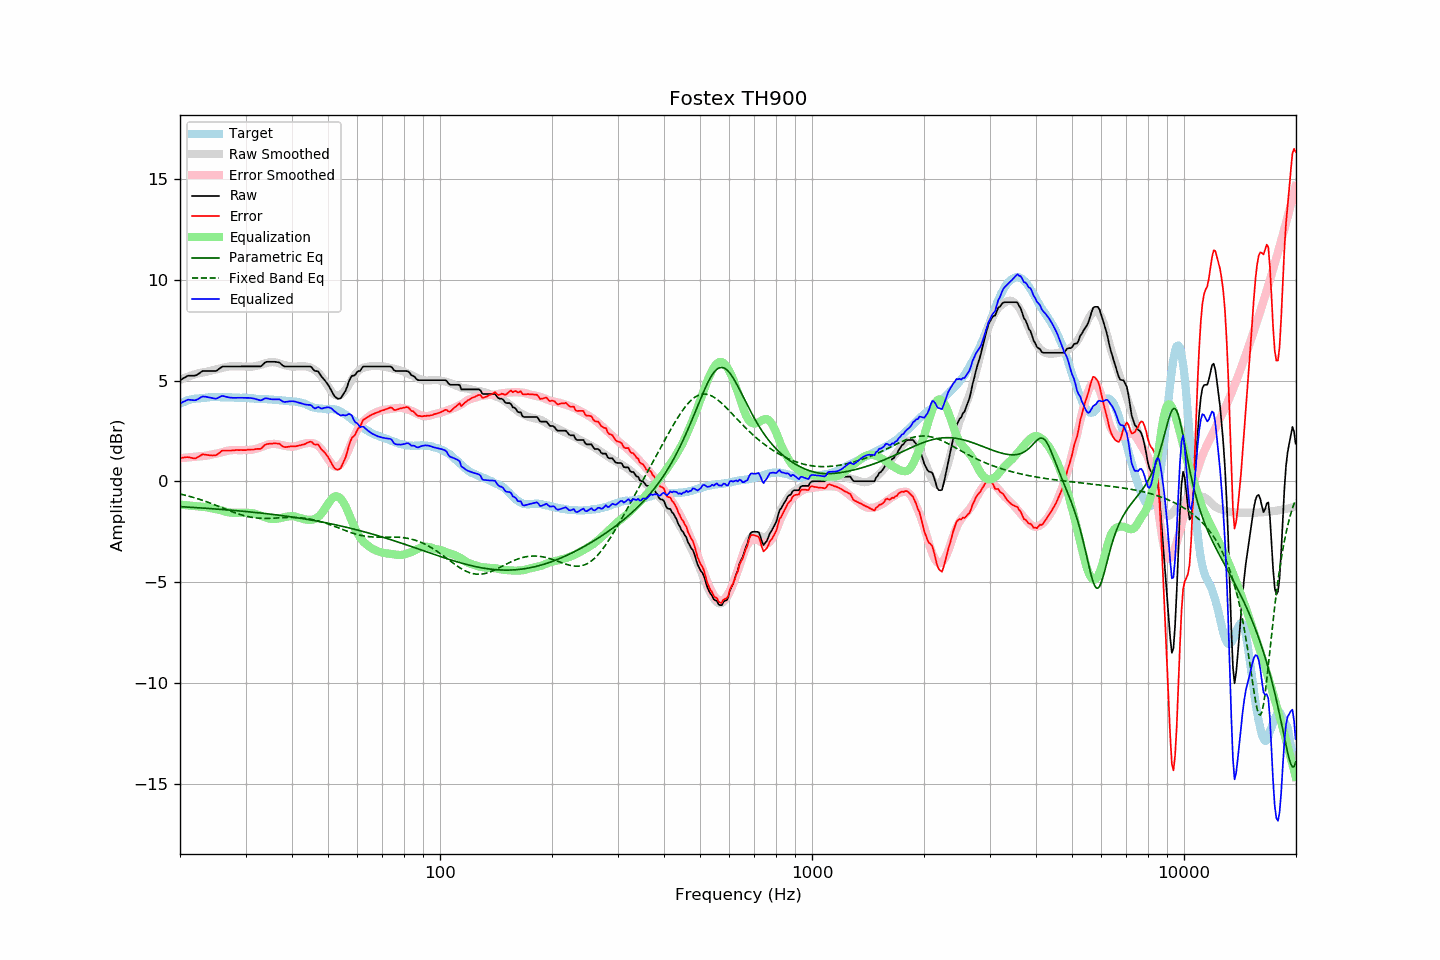

Source data for this figure (header and first rows):
frequency, raw, error, smoothed, error_smoothed, equalization, parametric_eq, fixed_band_eq, equalized_raw, equalized_smoothed, target
20.00, 5.03, 1.16, 5.04, 1.15, -1.15, -1.25, -0.62, 3.88, 3.88, 3.86
20.20, 5.07, 1.16, 5.07, 1.16, -1.16, -1.25, -0.64, 3.91, 3.91, 3.90
20.40, 5.12, 1.18, 5.11, 1.17, -1.17, -1.26, -0.66, 3.95, 3.94, 3.93
20.61, 5.16, 1.19, 5.14, 1.18, -1.18, -1.26, -0.68, 3.98, 3.97, 3.96
20.81, 5.21, 1.20, 5.18, 1.18, -1.18, -1.27, -0.70, 4.03, 3.99, 4.00
21.02, 5.25, 1.20, 5.21, 1.19, -1.19, -1.27, -0.72, 4.06, 4.02, 4.04
21.23, 5.25, 1.19, 5.24, 1.20, -1.20, -1.28, -0.74, 4.05, 4.04, 4.05
21.44, 5.25, 1.17, 5.26, 1.21, -1.21, -1.29, -0.77, 4.04, 4.06, 4.07
21.66, 5.25, 1.15, 5.29, 1.21, -1.21, -1.29, -0.79, 4.04, 4.08, 4.09
21.87, 5.25, 1.14, 5.31, 1.22, -1.22, -1.30, -0.81, 4.03, 4.09, 4.10
22.09, 5.27, 1.16, 5.34, 1.23, -1.23, -1.30, -0.84, 4.04, 4.11, 4.11
22.31, 5.32, 1.21, 5.36, 1.24, -1.24, -1.31, -0.86, 4.08, 4.12, 4.11
22.54, 5.37, 1.24, 5.38, 1.25, -1.25, -1.31, -0.89, 4.12, 4.13, 4.12
22.76, 5.43, 1.29, 5.39, 1.25, -1.25, -1.32, -0.91, 4.18, 4.14, 4.13
22.99, 5.48, 1.34, 5.41, 1.26, -1.26, -1.32, -0.94, 4.22, 4.15, 4.13
23.22, 5.48, 1.33, 5.42, 1.26, -1.26, -1.33, -0.97, 4.21, 4.15, 4.14
23.45, 5.48, 1.32, 5.43, 1.27, -1.27, -1.33, -0.99, 4.20, 4.16, 4.15
23.69, 5.48, 1.31, 5.45, 1.29, -1.29, -1.34, -1.02, 4.19, 4.17, 4.16
23.92, 5.48, 1.30, 5.48, 1.31, -1.31, -1.34, -1.05, 4.17, 4.17, 4.17
24.16, 5.48, 1.29, 5.50, 1.32, -1.32, -1.35, -1.08, 4.15, 4.17, 4.18
24.40, 5.48, 1.28, 5.52, 1.34, -1.34, -1.36, -1.11, 4.14, 4.18, 4.19
24.65, 5.48, 1.29, 5.54, 1.36, -1.36, -1.36, -1.14, 4.12, 4.18, 4.18
24.89, 5.48, 1.29, 5.55, 1.37, -1.37, -1.37, -1.17, 4.11, 4.18, 4.18
25.14, 5.51, 1.33, 5.57, 1.39, -1.39, -1.37, -1.20, 4.12, 4.18, 4.18
25.39, 5.57, 1.39, 5.59, 1.40, -1.40, -1.38, -1.24, 4.17, 4.18, 4.18
25.65, 5.63, 1.44, 5.61, 1.42, -1.42, -1.39, -1.27, 4.21, 4.18, 4.18
25.91, 5.69, 1.52, 5.63, 1.45, -1.45, -1.39, -1.30, 4.24, 4.18, 4.16
26.16, 5.71, 1.53, 5.65, 1.47, -1.47, -1.40, -1.33, 4.24, 4.18, 4.17
26.43, 5.71, 1.53, 5.67, 1.49, -1.49, -1.40, -1.37, 4.22, 4.18, 4.17
26.69, 5.71, 1.53, 5.69, 1.51, -1.51, -1.41, -1.40, 4.20, 4.17, 4.17
26.96, 5.71, 1.53, 5.70, 1.53, -1.53, -1.42, -1.43, 4.18, 4.17, 4.17
27.23, 5.71, 1.53, 5.71, 1.54, -1.54, -1.42, -1.46, 4.16, 4.17, 4.17
27.50, 5.71, 1.53, 5.72, 1.55, -1.55, -1.43, -1.49, 4.15, 4.17, 4.17
27.77, 5.71, 1.54, 5.72, 1.56, -1.56, -1.44, -1.52, 4.15, 4.16, 4.16
28.05, 5.71, 1.54, 5.72, 1.56, -1.56, -1.44, -1.55, 4.15, 4.16, 4.16
28.33, 5.71, 1.56, 5.72, 1.56, -1.56, -1.45, -1.58, 4.15, 4.16, 4.14
28.62, 5.71, 1.55, 5.71, 1.56, -1.56, -1.46, -1.61, 4.15, 4.16, 4.15
28.90, 5.71, 1.55, 5.71, 1.55, -1.55, -1.47, -1.63, 4.16, 4.16, 4.15
29.19, 5.71, 1.56, 5.71, 1.56, -1.56, -1.47, -1.66, 4.15, 4.15, 4.14
29.48, 5.71, 1.55, 5.71, 1.56, -1.56, -1.48, -1.68, 4.15, 4.15, 4.15
29.78, 5.71, 1.55, 5.71, 1.56, -1.56, -1.49, -1.70, 4.15, 4.14, 4.15
30.08, 5.71, 1.55, 5.70, 1.56, -1.56, -1.50, -1.72, 4.15, 4.14, 4.15
30.38, 5.71, 1.57, 5.69, 1.56, -1.56, -1.50, -1.74, 4.15, 4.14, 4.13
30.68, 5.71, 1.57, 5.69, 1.56, -1.56, -1.51, -1.76, 4.15, 4.13, 4.13
30.99, 5.71, 1.58, 5.69, 1.57, -1.57, -1.52, -1.78, 4.14, 4.13, 4.12
31.30, 5.71, 1.58, 5.70, 1.58, -1.58, -1.53, -1.79, 4.13, 4.12, 4.12
31.61, 5.71, 1.58, 5.71, 1.59, -1.59, -1.53, -1.80, 4.11, 4.12, 4.12
31.93, 5.71, 1.60, 5.73, 1.61, -1.61, -1.54, -1.81, 4.09, 4.11, 4.10
32.24, 5.71, 1.61, 5.74, 1.64, -1.64, -1.55, -1.82, 4.07, 4.11, 4.09
32.57, 5.71, 1.61, 5.76, 1.66, -1.66, -1.56, -1.82, 4.05, 4.10, 4.09
32.89, 5.71, 1.61, 5.78, 1.69, -1.69, -1.57, -1.83, 4.02, 4.09, 4.09
33.22, 5.76, 1.66, 5.81, 1.72, -1.72, -1.58, -1.83, 4.04, 4.09, 4.09
33.55, 5.84, 1.76, 5.83, 1.75, -1.75, -1.59, -1.83, 4.09, 4.09, 4.08
33.89, 5.91, 1.82, 5.86, 1.78, -1.78, -1.59, -1.84, 4.13, 4.08, 4.08
34.23, 5.94, 1.85, 5.89, 1.81, -1.81, -1.60, -1.84, 4.13, 4.08, 4.08
34.57, 5.94, 1.86, 5.90, 1.83, -1.83, -1.61, -1.83, 4.11, 4.07, 4.07
34.92, 5.94, 1.87, 5.92, 1.85, -1.85, -1.62, -1.83, 4.09, 4.07, 4.06
35.27, 5.94, 1.87, 5.92, 1.86, -1.86, -1.63, -1.83, 4.08, 4.06, 4.06
35.62, 5.94, 1.88, 5.92, 1.86, -1.86, -1.64, -1.82, 4.07, 4.06, 4.05
35.97, 5.94, 1.89, 5.91, 1.86, -1.86, -1.65, -1.82, 4.08, 4.05, 4.04
... 635 more rows
